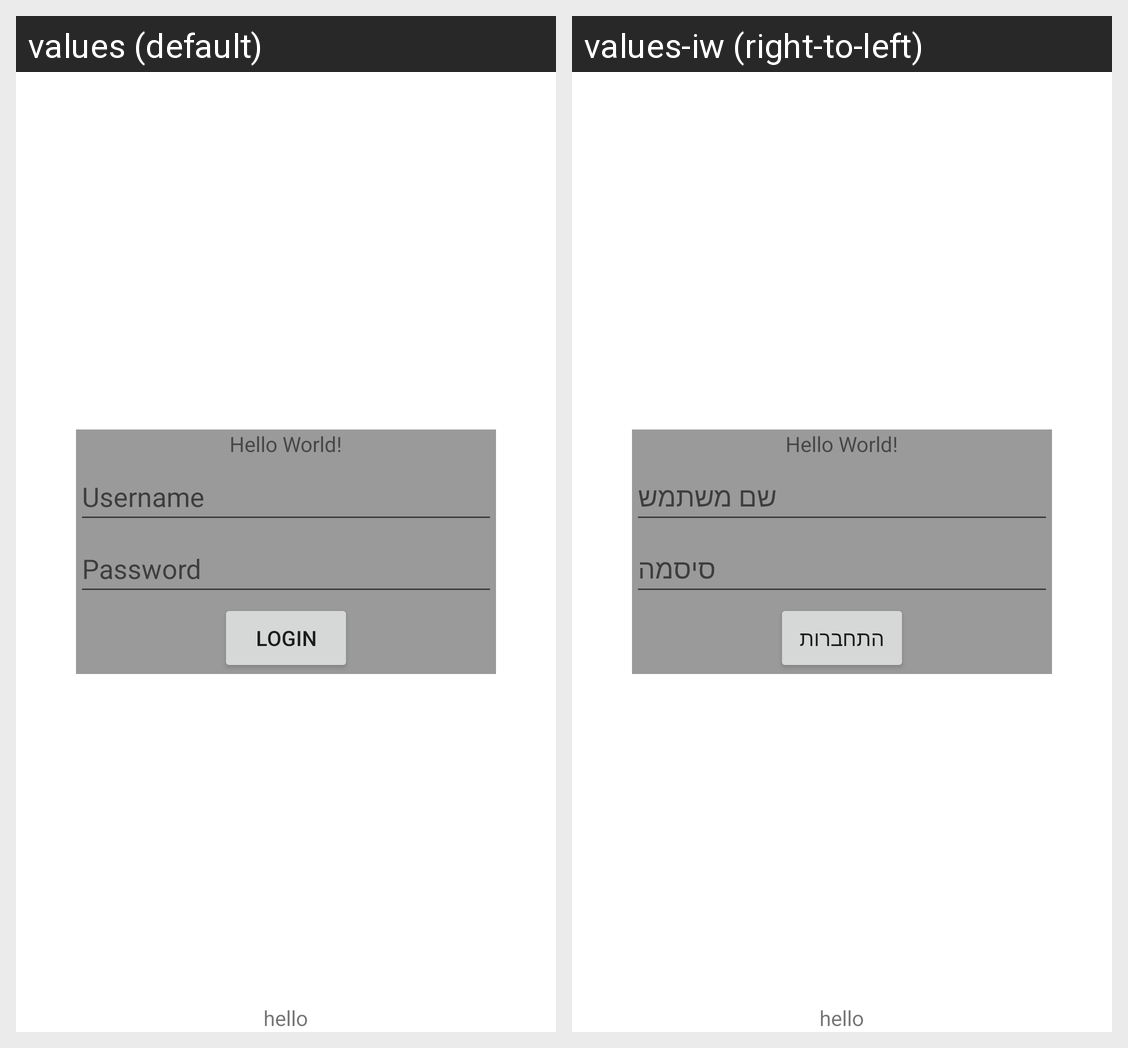

Strings drawn on this Android screen and how each of the app's shown locales translates them:
Android screen res/layout/activity_login.xml rendered under 2 locales, left to right: values (default), values-iw (right-to-left). Device: Nexus 5 (rendered at 1080×1920; each locale shown at half size, 540×960, under a caption strip naming it); theme Theme.Finale_Android.
Strings drawn on this screen, with the default value and each locale's value (text and hints the layout hard-codes, and strings that could not be matched under every locale, appear in the picture but are not listed):

login_hint_username
  values: Username
  values-iw: שם משתמש

login_hint_password
  values: Password
  values-iw: סיסמה

login_btn_text
  values: LOGIN
  values-iw: התחברות
